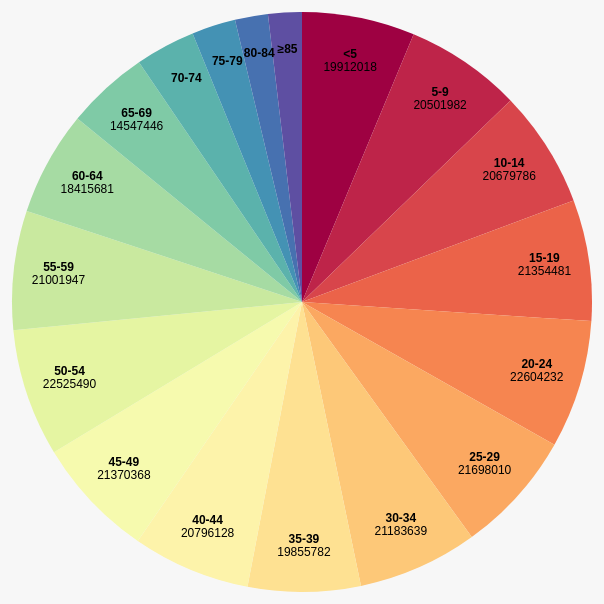
D3 v6 page, settled after 360 driven frames (6 s of simulated time); the page loaded 1 data file(s).


// ── app.js
async function draw() {
    // Data
    const dataset = await d3.csv('data.csv')

    // Dimensions
    let dimensions = {
        width: 600,
        height: 600,
        margins: 10,
    }

    dimensions.ctrWidth = dimensions.width - dimensions.margins * 2
    dimensions.ctrHeight = dimensions.height - dimensions.margins * 2

    const radius = dimensions.ctrWidth / 2

    // Draw Image
    const svg = d3.select('#chart')
        .append("svg")
        .attr("width", dimensions.width)
        .attr("height", dimensions.height)

    const ctr = svg.append("g") // <g>
        .attr(
            "transform",
            `translate(${dimensions.margins}, ${dimensions.margins})`
        )

    // Scales
    const populationPie = d3.pie()
        .value(d => d.value)
        .sort(null)

    const slices = populationPie(dataset)

    const colors = d3.quantize(
        d3.interpolateSpectral,
        dataset.length
    )

    const colorScale = d3.scaleOrdinal()
        .domain(dataset.map(element => element.category))
        .range(colors)

    const arc = d3.arc()
        .outerRadius(radius)
        .innerRadius(0)

    const arcLabels = d3.arc()
        .outerRadius(radius)
        .innerRadius(200)

    const arcsGroup = ctr.append('g')
        // Position the pie chart center at the center of the svg
        .attr(
            'transform',
            `translate(${dimensions.ctrHeight / 2}, ${dimensions.ctrWidth / 2})`
        )

    arcsGroup.selectAll('path')
        .data(slices)
        .join('path')
        .attr('d', arc)
        .attr('fill', d => colorScale(d.data.category))

    const labelsGroup = ctr.append('g')
        .attr(
            'transform',
            `translate(${dimensions.ctrHeight / 2}, ${dimensions.ctrWidth / 2})`
        )
        .classed('labels', true)

    labelsGroup.selectAll('text')
        .data(slices)
        .join('text')
        .attr('transform', d => `translate(${arcLabels.centroid(d)})`)
        .call(
            text => text.append('tspan')
            .attr('y', -4)
            .attr('font-weight', 'bold')
            .text(d => d.data.category)
        )
        .call(
            text => text.filter(d => (d.endAngle - d.startAngle > 0.25))
            .append('tspan')
            .attr('x', 0)
            .attr('y', 9)
            .text(d => d.data.value)
        )

}

draw()

### data: data.csv
category, value
<5, 19912018
5-9, 20501982
10-14, 20679786
15-19, 21354481
20-24, 22604232
25-29, 21698010
30-34, 21183639
35-39, 19855782
40-44, 20796128
45-49, 21370368
50-54, 22525490
55-59, 21001947
60-64, 18415681
65-69, 14547446
70-74, 10587721
75-79, 7730129
80-84, 5811429
≥85, 5938752